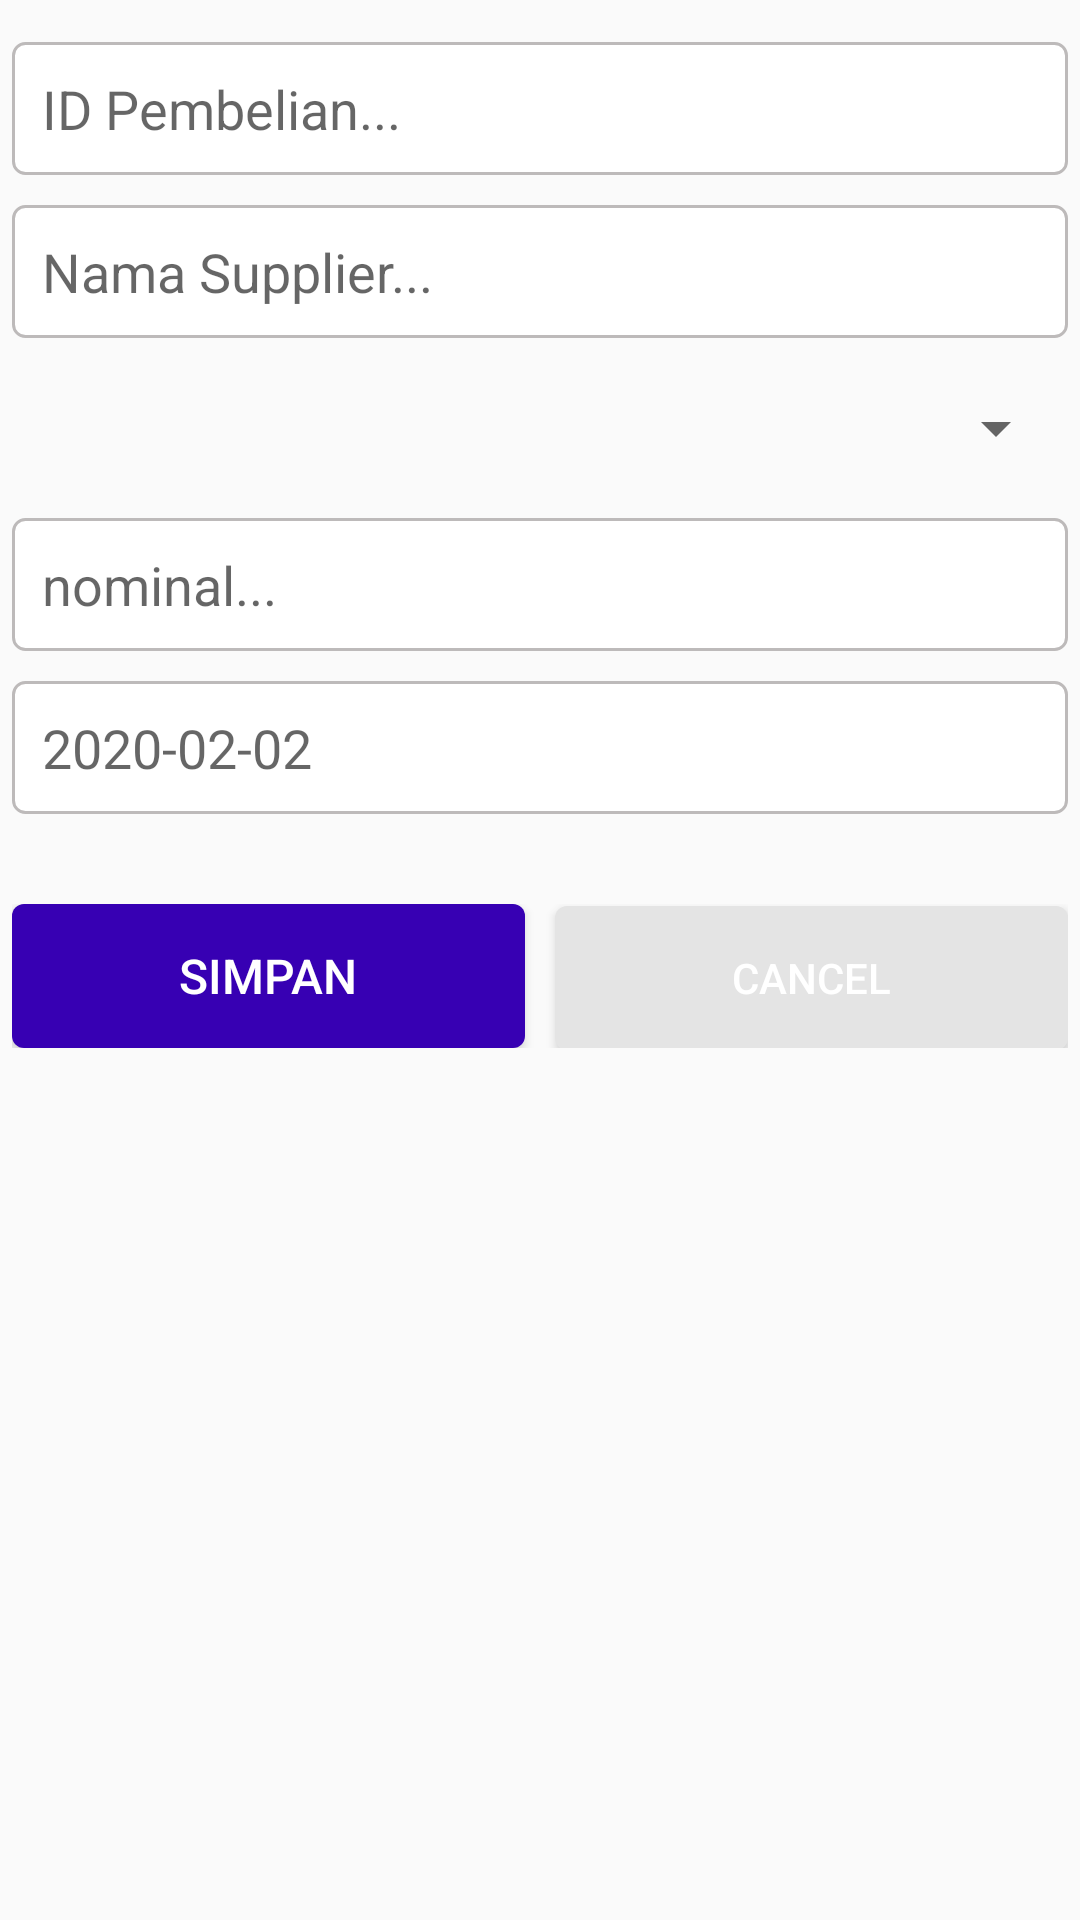

Write the Android layout XML for this screen, with the resource values it uses.
<!-- AndroidManifest.xml: application theme AppTheme -->
<!-- res/layout/activity_input_pembelian.xml -->
<?xml version="1.0" encoding="utf-8"?>
<LinearLayout
    xmlns:android="http://schemas.android.com/apk/res/android"
    xmlns:app="http://schemas.android.com/apk/res-auto"
    xmlns:tools="http://schemas.android.com/tools"
    android:layout_width="match_parent"
    android:layout_height="match_parent"
    tools:context=".pembelian.InputPembelianActivity"
    android:orientation="vertical"
    android:padding="4dp">

    <EditText
        android:id="@+id/etIdPembelian"
        android:layout_width="match_parent"
        android:layout_height="wrap_content"
        android:hint="ID Pembelian..."
        android:enabled="false"
        android:layout_marginTop="10dp"
        android:padding="10dp"
        android:background="@drawable/bg_edit_text"/>

    <EditText
        android:id="@+id/etNamaSupplier"
        android:layout_width="match_parent"
        android:layout_height="wrap_content"
        android:hint="Nama Supplier..."
        android:layout_marginTop="10dp"
        android:padding="10dp"
        android:background="@drawable/bg_edit_text"/>

    <Spinner
        android:id="@+id/spSupplier"
        android:layout_width="match_parent"
        android:layout_height="40dp"
        android:layout_marginTop="10dp"
        android:autofillHints="nama supplier..."
        android:padding="10dp"/>

    <EditText
        android:id="@+id/etNominal"
        android:layout_width="match_parent"
        android:layout_height="wrap_content"
        android:hint="nominal..."
        android:layout_marginTop="10dp"
        android:enabled="false"
        android:padding="10dp"
        android:inputType="number"
        android:background="@drawable/bg_edit_text"/>

    <EditText
        android:id="@+id/etDate"
        android:layout_width="match_parent"
        android:layout_height="wrap_content"
        android:hint="2020-02-02"
        android:focusable="false"
        android:layout_marginTop="10dp"
        android:padding="10dp"
        android:inputType="date"
        android:background="@drawable/bg_edit_text"/>

    <LinearLayout
        android:layout_width="match_parent"
        android:layout_height="wrap_content"
        android:orientation="horizontal"
        android:layout_marginTop="30dp">

        <Button
            android:id="@+id/btnSimpan"
            android:layout_width="match_parent"
            android:layout_height="wrap_content"
            android:layout_weight="1"
            android:text="Simpan"
            android:textColor="@android:color/white"
            android:textSize="16sp"
            android:layout_marginRight="5dp"
            android:background="@drawable/bg_btn_primary"/>

        <Button
            android:id="@+id/btnCancel"
            android:layout_width="match_parent"
            android:layout_height="wrap_content"
            android:layout_weight="1"
            android:text="Cancel"
            android:textColor="@android:color/white"
            android:layout_marginLeft="5dp"
            android:background="@drawable/bg_btn_light_grey"/>

    </LinearLayout>

</LinearLayout>
<!-- resources referenced by this layout -->
<resources>
  <!-- drawable bg_btn_light_grey (drawable) -->
  <?xml version="1.0" encoding="utf-8"?>
  <shape xmlns:android="http://schemas.android.com/apk/res/android"
      android:shape="rectangle">
  
      <corners android:radius="4dp"/>
      <solid android:color="#E4E4E4"/>
      <stroke android:color="#AEEAEAEA"/>
  
  </shape>
  <!-- drawable bg_btn_primary (drawable) -->
  <?xml version="1.0" encoding="utf-8"?>
  <shape
      xmlns:android="http://schemas.android.com/apk/res/android"
      android:shape="rectangle">
  
      <corners android:radius="4dp"/>
      <solid android:color="@color/colorPrimaryDark"/>
  
  </shape>
  <!-- drawable bg_edit_text (drawable) -->
  <?xml version="1.0" encoding="utf-8"?>
  <shape
      xmlns:android="http://schemas.android.com/apk/res/android"
      android:shape="rectangle">
  
      <corners android:radius="4dp"/>
      <solid android:color="#FFF"/>
      <stroke android:color="#BDBABA" android:width="1dp"/>
  
  </shape>
  <style name="AppTheme" parent="Theme.AppCompat.Light.DarkActionBar">
          
          <item name="colorPrimary">@color/colorPrimary</item>
          <item name="colorPrimaryDark">@color/colorPrimaryDark</item>
          <item name="colorAccent">@color/colorAccent</item>
      </style>
  <!-- not gathered from this repository: default colours our renderer supplied (Android Studio template values) -->
  <color name="colorPrimary">#FF6200EE</color>
  <color name="colorPrimaryDark">#FF3700B3</color>
  <color name="colorAccent">#FF03DAC5</color>
</resources>
